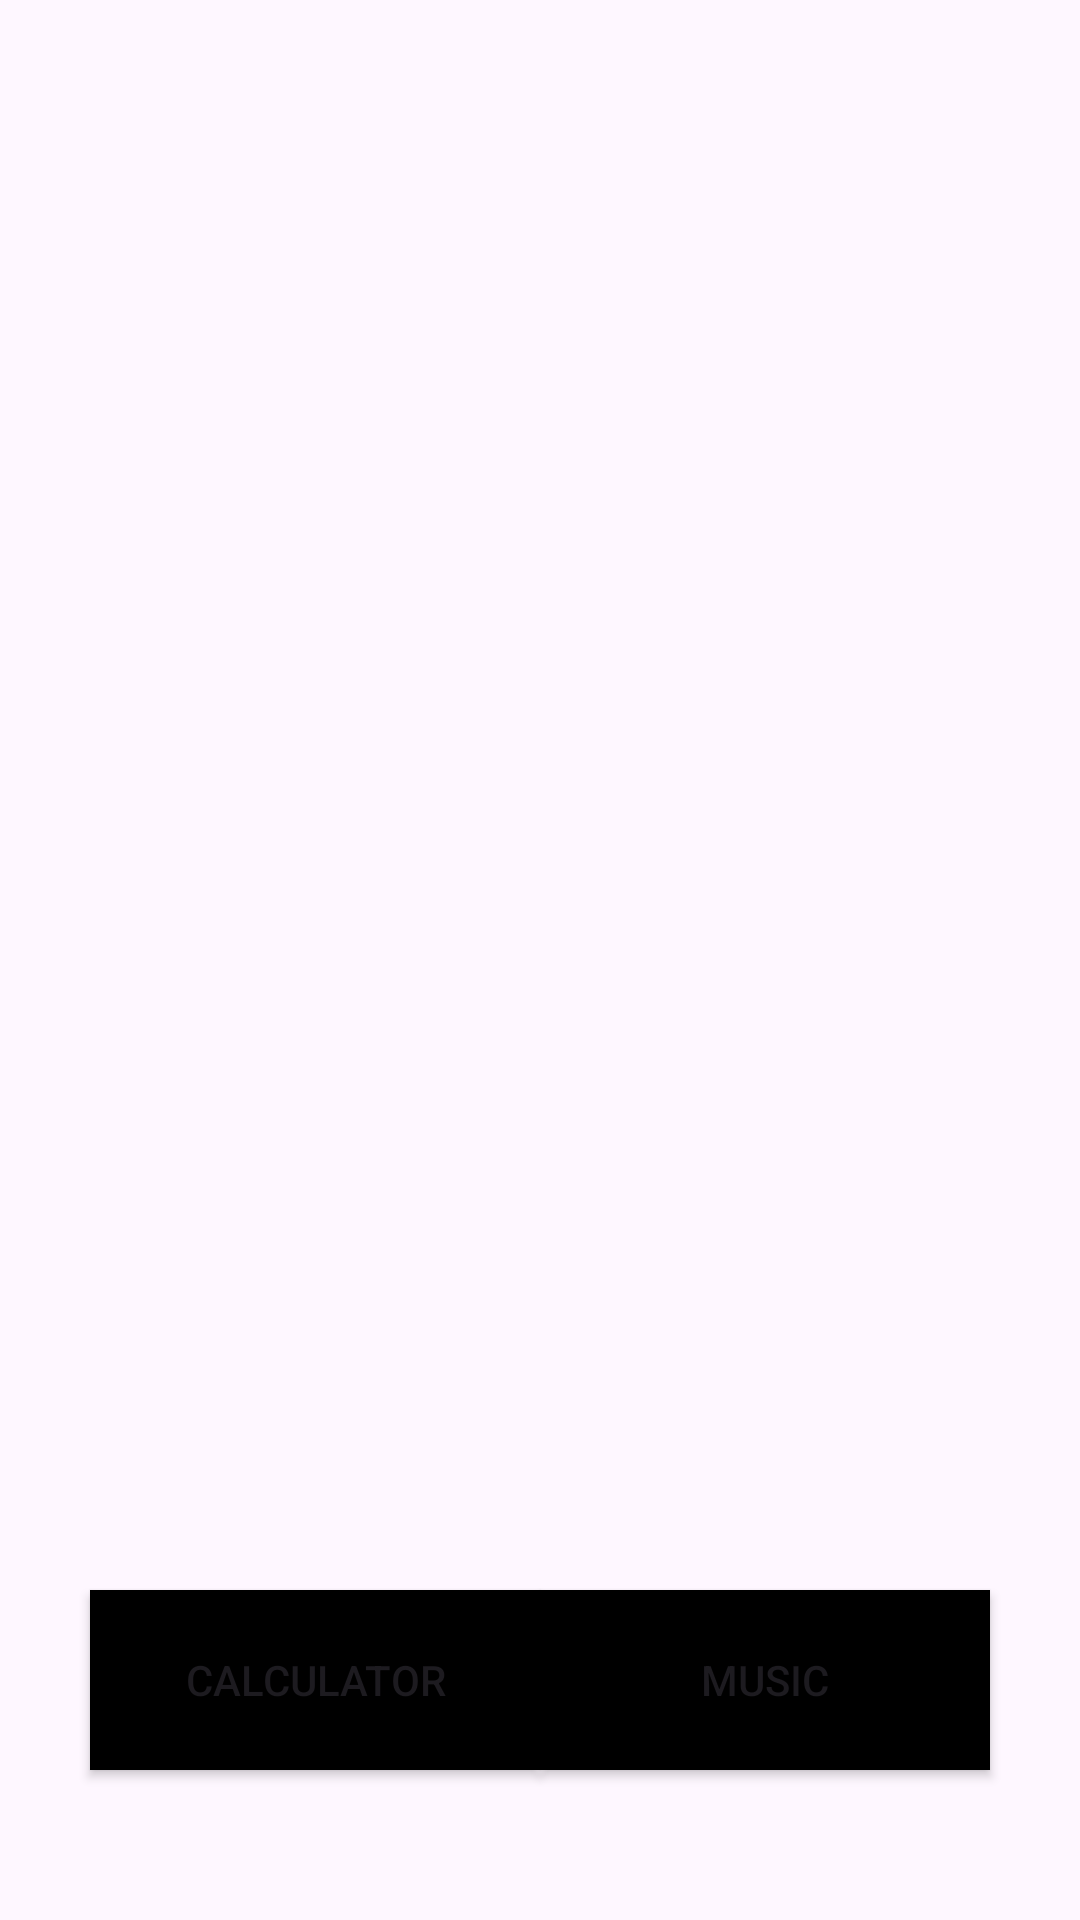

Android layout source for this screen:
<!-- AndroidManifest.xml: application theme Theme.Eztravel_v1 -->
<!-- res/layout/activity_main.xml -->
<?xml version="1.0" encoding="utf-8"?>
<RelativeLayout xmlns:android="http://schemas.android.com/apk/res/android"
    xmlns:app="http://schemas.android.com/apk/res-auto"
    xmlns:tools="http://schemas.android.com/tools"
    android:layout_width="match_parent"
    android:layout_height="match_parent"
    tools:context=".MainActivity">

    <androidx.fragment.app.FragmentContainerView
        android:layout_width="match_parent"
        android:layout_height="600dp"
        android:id="@+id/fragmentContainer" />

    <Button
        android:id="@+id/fragBtn1"
        android:layout_width="150dp"
        android:layout_height="60dp"
        android:layout_alignParentBottom="true"
        android:layout_marginStart="30dp"
        android:layout_marginBottom="50dp"
        android:background="@color/black"
        android:text="Calculator" />

    <Button
        android:id="@+id/fragBtn2"
        android:layout_width="150dp"
        android:layout_height="60dp"
        android:layout_alignParentRight="true"
        android:layout_alignParentBottom="true"
        android:layout_marginEnd="30dp"
        android:layout_marginBottom="50dp"
        android:background="@color/black"
        android:text="Music" />


</RelativeLayout>
<!-- resources referenced by this layout -->
<resources>
  <color name="black">#FF000000</color>
  <style name="Theme.Eztravel_v1" parent="Base.Theme.Eztravel_v1" />
  <style name="Base.Theme.Eztravel_v1" parent="Theme.Material3.DayNight.NoActionBar">
          
          
      </style>
</resources>
